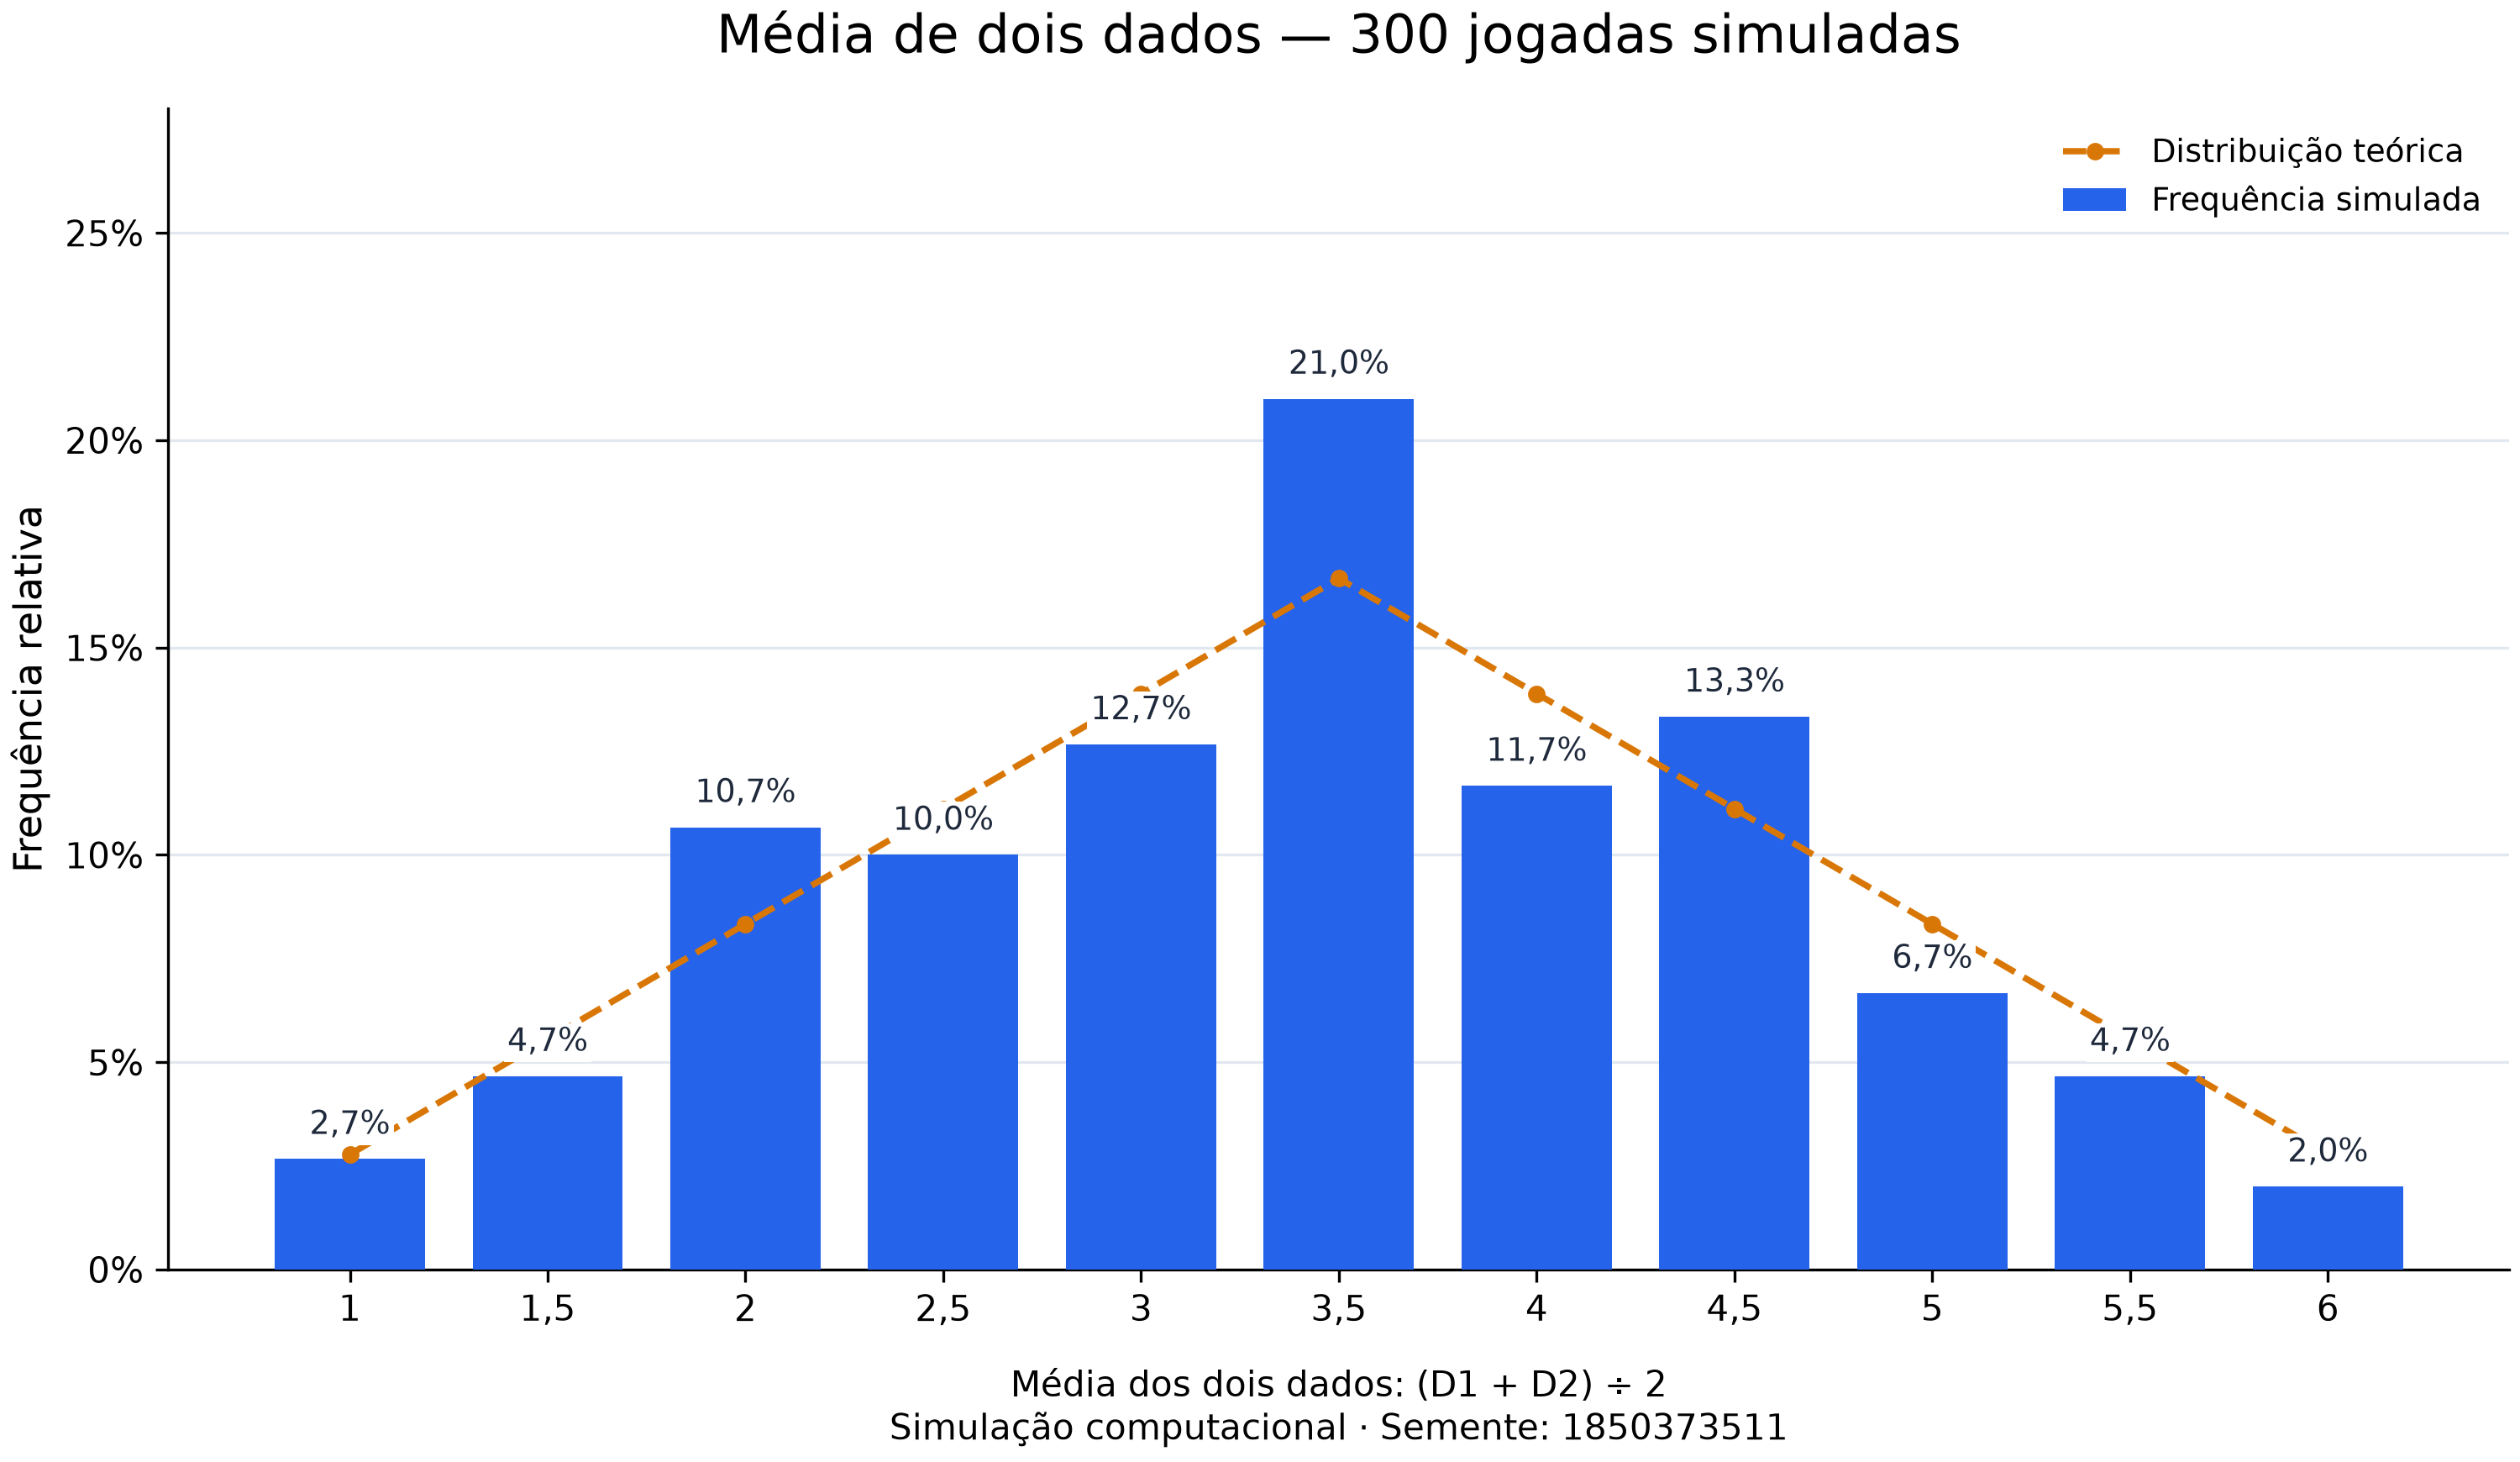

The file beside this chart, header and first rows:
origem; semente; jogada; dado_1; dado_2; media
simulacao; 1850373511; 1; 1; 3; 2
simulacao; 1850373511; 2; 2; 2; 2
simulacao; 1850373511; 3; 5; 3; 4
simulacao; 1850373511; 4; 4; 3; 3,5
simulacao; 1850373511; 5; 4; 1; 2,5
simulacao; 1850373511; 6; 6; 5; 5,5
simulacao; 1850373511; 7; 3; 1; 2
simulacao; 1850373511; 8; 1; 5; 3
simulacao; 1850373511; 9; 2; 5; 3,5
simulacao; 1850373511; 10; 5; 4; 4,5
simulacao; 1850373511; 11; 2; 5; 3,5
simulacao; 1850373511; 12; 4; 3; 3,5
simulacao; 1850373511; 13; 4; 1; 2,5
simulacao; 1850373511; 14; 1; 6; 3,5
simulacao; 1850373511; 15; 3; 3; 3
simulacao; 1850373511; 16; 5; 5; 5
simulacao; 1850373511; 17; 1; 6; 3,5
simulacao; 1850373511; 18; 5; 6; 5,5
simulacao; 1850373511; 19; 2; 5; 3,5
simulacao; 1850373511; 20; 5; 5; 5
simulacao; 1850373511; 21; 1; 5; 3
simulacao; 1850373511; 22; 1; 2; 1,5
simulacao; 1850373511; 23; 4; 3; 3,5
simulacao; 1850373511; 24; 2; 1; 1,5
simulacao; 1850373511; 25; 4; 3; 3,5
simulacao; 1850373511; 26; 6; 4; 5
simulacao; 1850373511; 27; 4; 1; 2,5
simulacao; 1850373511; 28; 2; 1; 1,5
simulacao; 1850373511; 29; 1; 5; 3
simulacao; 1850373511; 30; 6; 2; 4
simulacao; 1850373511; 31; 2; 2; 2
simulacao; 1850373511; 32; 3; 6; 4,5
simulacao; 1850373511; 33; 2; 6; 4
simulacao; 1850373511; 34; 6; 6; 6
simulacao; 1850373511; 35; 2; 5; 3,5
simulacao; 1850373511; 36; 4; 4; 4
simulacao; 1850373511; 37; 3; 1; 2
simulacao; 1850373511; 38; 1; 6; 3,5
simulacao; 1850373511; 39; 4; 1; 2,5
simulacao; 1850373511; 40; 2; 6; 4
simulacao; 1850373511; 41; 5; 4; 4,5
simulacao; 1850373511; 42; 2; 2; 2
simulacao; 1850373511; 43; 3; 6; 4,5
simulacao; 1850373511; 44; 2; 2; 2
simulacao; 1850373511; 45; 3; 6; 4,5
simulacao; 1850373511; 46; 1; 2; 1,5
simulacao; 1850373511; 47; 4; 6; 5
simulacao; 1850373511; 48; 4; 2; 3
simulacao; 1850373511; 49; 4; 6; 5
simulacao; 1850373511; 50; 3; 1; 2
simulacao; 1850373511; 51; 2; 5; 3,5
simulacao; 1850373511; 52; 1; 1; 1
simulacao; 1850373511; 53; 2; 2; 2
simulacao; 1850373511; 54; 4; 5; 4,5
simulacao; 1850373511; 55; 2; 1; 1,5
simulacao; 1850373511; 56; 3; 1; 2
simulacao; 1850373511; 57; 2; 5; 3,5
simulacao; 1850373511; 58; 1; 1; 1
simulacao; 1850373511; 59; 3; 4; 3,5
simulacao; 1850373511; 60; 4; 1; 2,5
... 240 more rows
